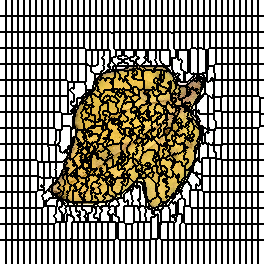

The table this chart was drawn from, first rows:
0, 0, 0, 0, 0, 0, 1, 1, 1, 1, 1, 1, 2, 2, 2, 2, 2, 2, 3, 3, 3, 3, 3, 3
0, 0, 0, 0, 0, 0, 1, 1, 1, 1, 1, 1, 2, 2, 2, 2, 2, 2, 3, 3, 3, 3, 3, 3
0, 0, 0, 0, 0, 0, 1, 1, 1, 1, 1, 1, 2, 2, 2, 2, 2, 2, 3, 3, 3, 3, 3, 3
0, 0, 0, 0, 0, 0, 1, 1, 1, 1, 1, 1, 2, 2, 2, 2, 2, 2, 3, 3, 3, 3, 3, 3
0, 0, 0, 0, 0, 0, 1, 1, 1, 1, 1, 1, 2, 2, 2, 2, 2, 2, 3, 3, 3, 3, 3, 3
0, 0, 0, 0, 0, 0, 1, 1, 1, 1, 1, 1, 2, 2, 2, 2, 2, 2, 3, 3, 3, 3, 3, 3
0, 0, 0, 0, 0, 0, 1, 1, 1, 1, 1, 1, 2, 2, 2, 2, 2, 2, 3, 3, 3, 3, 3, 3
0, 0, 0, 0, 0, 0, 1, 1, 1, 1, 1, 1, 2, 2, 2, 2, 2, 2, 3, 3, 3, 3, 3, 3
0, 0, 0, 0, 0, 0, 1, 1, 1, 1, 1, 1, 2, 2, 2, 2, 2, 2, 3, 3, 3, 3, 3, 3
0, 0, 0, 0, 0, 0, 1, 1, 1, 1, 1, 1, 2, 2, 2, 2, 2, 2, 3, 3, 3, 3, 3, 3
0, 0, 0, 0, 0, 0, 1, 1, 1, 1, 1, 1, 2, 2, 2, 2, 2, 2, 3, 3, 3, 3, 3, 3
0, 0, 0, 0, 0, 0, 1, 1, 1, 1, 1, 1, 2, 2, 2, 2, 2, 2, 3, 3, 3, 3, 3, 3
0, 0, 0, 0, 0, 0, 1, 1, 1, 1, 1, 1, 2, 2, 2, 2, 2, 2, 3, 3, 3, 3, 3, 3
0, 0, 0, 0, 0, 0, 1, 1, 1, 1, 1, 1, 2, 2, 2, 2, 2, 2, 3, 3, 3, 3, 3, 3
0, 0, 0, 0, 0, 0, 1, 1, 1, 1, 1, 1, 2, 2, 2, 2, 2, 2, 3, 3, 3, 3, 3, 3
0, 0, 0, 0, 0, 0, 1, 1, 1, 1, 1, 1, 2, 2, 2, 2, 2, 2, 3, 3, 3, 3, 3, 3
44, 44, 44, 44, 44, 44, 45, 45, 45, 45, 45, 45, 46, 46, 46, 46, 46, 46, 47, 47, 47, 47, 47, 47
44, 44, 44, 44, 44, 44, 45, 45, 45, 45, 45, 45, 46, 46, 46, 46, 46, 46, 47, 47, 47, 47, 47, 47
44, 44, 44, 44, 44, 44, 45, 45, 45, 45, 45, 45, 46, 46, 46, 46, 46, 46, 47, 47, 47, 47, 47, 47
44, 44, 44, 44, 44, 44, 45, 45, 45, 45, 45, 45, 46, 46, 46, 46, 46, 46, 47, 47, 47, 47, 47, 47
44, 44, 44, 44, 44, 44, 45, 45, 45, 45, 45, 45, 46, 46, 46, 46, 46, 46, 47, 47, 47, 47, 47, 47
44, 44, 44, 44, 44, 44, 45, 45, 45, 45, 45, 45, 46, 46, 46, 46, 46, 46, 47, 47, 47, 47, 47, 47
44, 44, 44, 44, 44, 44, 45, 45, 45, 45, 45, 45, 46, 46, 46, 46, 46, 46, 47, 47, 47, 47, 47, 47
44, 44, 44, 44, 44, 44, 45, 45, 45, 45, 45, 45, 46, 46, 46, 46, 46, 46, 47, 47, 47, 47, 47, 47
44, 44, 44, 44, 44, 44, 45, 45, 45, 45, 45, 45, 46, 46, 46, 46, 46, 46, 47, 47, 47, 47, 47, 47
44, 44, 44, 44, 44, 44, 45, 45, 45, 45, 45, 45, 46, 46, 46, 46, 46, 46, 47, 47, 47, 47, 47, 47
44, 44, 44, 44, 44, 44, 45, 45, 45, 45, 45, 45, 46, 46, 46, 46, 46, 46, 47, 47, 47, 47, 47, 47
44, 44, 44, 44, 44, 44, 45, 45, 45, 45, 45, 45, 46, 46, 46, 46, 46, 46, 47, 47, 47, 47, 47, 47
44, 44, 44, 44, 44, 44, 45, 45, 45, 45, 45, 45, 46, 46, 46, 46, 46, 46, 47, 47, 47, 47, 47, 47
44, 44, 44, 44, 44, 44, 45, 45, 45, 45, 45, 45, 46, 46, 46, 46, 46, 46, 47, 47, 47, 47, 47, 47
44, 44, 44, 44, 44, 44, 45, 45, 45, 45, 45, 45, 46, 46, 46, 46, 46, 46, 47, 47, 47, 47, 47, 47
44, 44, 44, 44, 44, 44, 45, 45, 45, 45, 45, 45, 46, 46, 46, 46, 46, 46, 47, 47, 47, 47, 47, 47
88, 88, 88, 88, 88, 88, 89, 89, 89, 89, 89, 89, 90, 90, 90, 90, 90, 90, 91, 91, 91, 91, 91, 91
88, 88, 88, 88, 88, 88, 89, 89, 89, 89, 89, 89, 90, 90, 90, 90, 90, 90, 91, 91, 91, 91, 91, 91
88, 88, 88, 88, 88, 88, 89, 89, 89, 89, 89, 89, 90, 90, 90, 90, 90, 90, 91, 91, 91, 91, 91, 91
88, 88, 88, 88, 88, 88, 89, 89, 89, 89, 89, 89, 90, 90, 90, 90, 90, 90, 91, 91, 91, 91, 91, 91
88, 88, 88, 88, 88, 88, 89, 89, 89, 89, 89, 89, 90, 90, 90, 90, 90, 90, 91, 91, 91, 91, 91, 91
88, 88, 88, 88, 88, 88, 89, 89, 89, 89, 89, 89, 90, 90, 90, 90, 90, 90, 91, 91, 91, 91, 91, 91
88, 88, 88, 88, 88, 88, 89, 89, 89, 89, 89, 89, 90, 90, 90, 90, 90, 90, 91, 91, 91, 91, 91, 91
88, 88, 88, 88, 88, 88, 89, 89, 89, 89, 89, 89, 90, 90, 90, 90, 90, 90, 91, 91, 91, 91, 91, 91
88, 88, 88, 88, 88, 88, 89, 89, 89, 89, 89, 89, 90, 90, 90, 90, 90, 90, 91, 91, 91, 91, 91, 91
88, 88, 88, 88, 88, 88, 89, 89, 89, 89, 89, 89, 90, 90, 90, 90, 90, 90, 91, 91, 91, 91, 91, 91
88, 88, 88, 88, 88, 88, 89, 89, 89, 89, 89, 89, 90, 90, 90, 90, 90, 90, 91, 91, 91, 91, 91, 91
88, 88, 88, 88, 88, 88, 89, 89, 89, 89, 89, 89, 90, 90, 90, 90, 90, 90, 91, 91, 91, 91, 91, 91
88, 88, 88, 88, 88, 88, 89, 89, 89, 89, 89, 89, 90, 90, 90, 90, 90, 90, 91, 91, 91, 91, 91, 91
88, 88, 88, 88, 88, 88, 89, 89, 89, 89, 89, 89, 90, 90, 90, 90, 90, 90, 91, 91, 91, 91, 91, 91
88, 88, 88, 88, 88, 88, 89, 89, 89, 89, 89, 89, 90, 90, 90, 90, 90, 90, 91, 91, 91, 91, 91, 91
88, 88, 88, 88, 88, 88, 89, 89, 89, 89, 89, 89, 90, 90, 90, 90, 90, 90, 91, 91, 91, 91, 91, 91
132, 132, 132, 132, 132, 132, 133, 133, 133, 133, 133, 133, 134, 134, 134, 134, 134, 134, 135, 135, 135, 135, 135, 135
132, 132, 132, 132, 132, 132, 133, 133, 133, 133, 133, 133, 134, 134, 134, 134, 134, 134, 135, 135, 135, 135, 135, 135
132, 132, 132, 132, 132, 132, 133, 133, 133, 133, 133, 133, 134, 134, 134, 134, 134, 134, 135, 135, 135, 135, 135, 135
132, 132, 132, 132, 132, 132, 133, 133, 133, 133, 133, 133, 134, 134, 134, 134, 134, 134, 135, 135, 135, 135, 135, 135
132, 132, 132, 132, 132, 132, 133, 133, 133, 133, 133, 133, 134, 134, 134, 134, 134, 134, 135, 135, 135, 135, 135, 135
132, 132, 132, 132, 132, 132, 133, 133, 133, 133, 133, 133, 134, 134, 134, 134, 134, 134, 135, 135, 135, 135, 135, 135
132, 132, 132, 132, 132, 132, 133, 133, 133, 133, 133, 133, 134, 134, 134, 134, 134, 134, 135, 135, 135, 135, 135, 135
132, 132, 132, 132, 132, 132, 133, 133, 133, 133, 133, 133, 134, 134, 134, 134, 134, 134, 135, 135, 135, 135, 135, 135
132, 132, 132, 132, 132, 132, 133, 133, 133, 133, 133, 133, 134, 134, 134, 134, 134, 134, 135, 135, 135, 135, 135, 135
132, 132, 132, 132, 132, 132, 133, 133, 133, 133, 133, 133, 134, 134, 134, 134, 134, 134, 135, 135, 135, 135, 135, 135
132, 132, 132, 132, 132, 132, 133, 133, 133, 133, 133, 133, 134, 134, 134, 134, 134, 134, 135, 135, 135, 135, 135, 135
132, 132, 132, 132, 132, 132, 133, 133, 133, 133, 133, 133, 134, 134, 134, 134, 134, 134, 135, 135, 135, 135, 135, 135
132, 132, 132, 132, 132, 132, 133, 133, 133, 133, 133, 133, 134, 134, 134, 134, 134, 134, 135, 135, 135, 135, 135, 135
... 203 more rows
